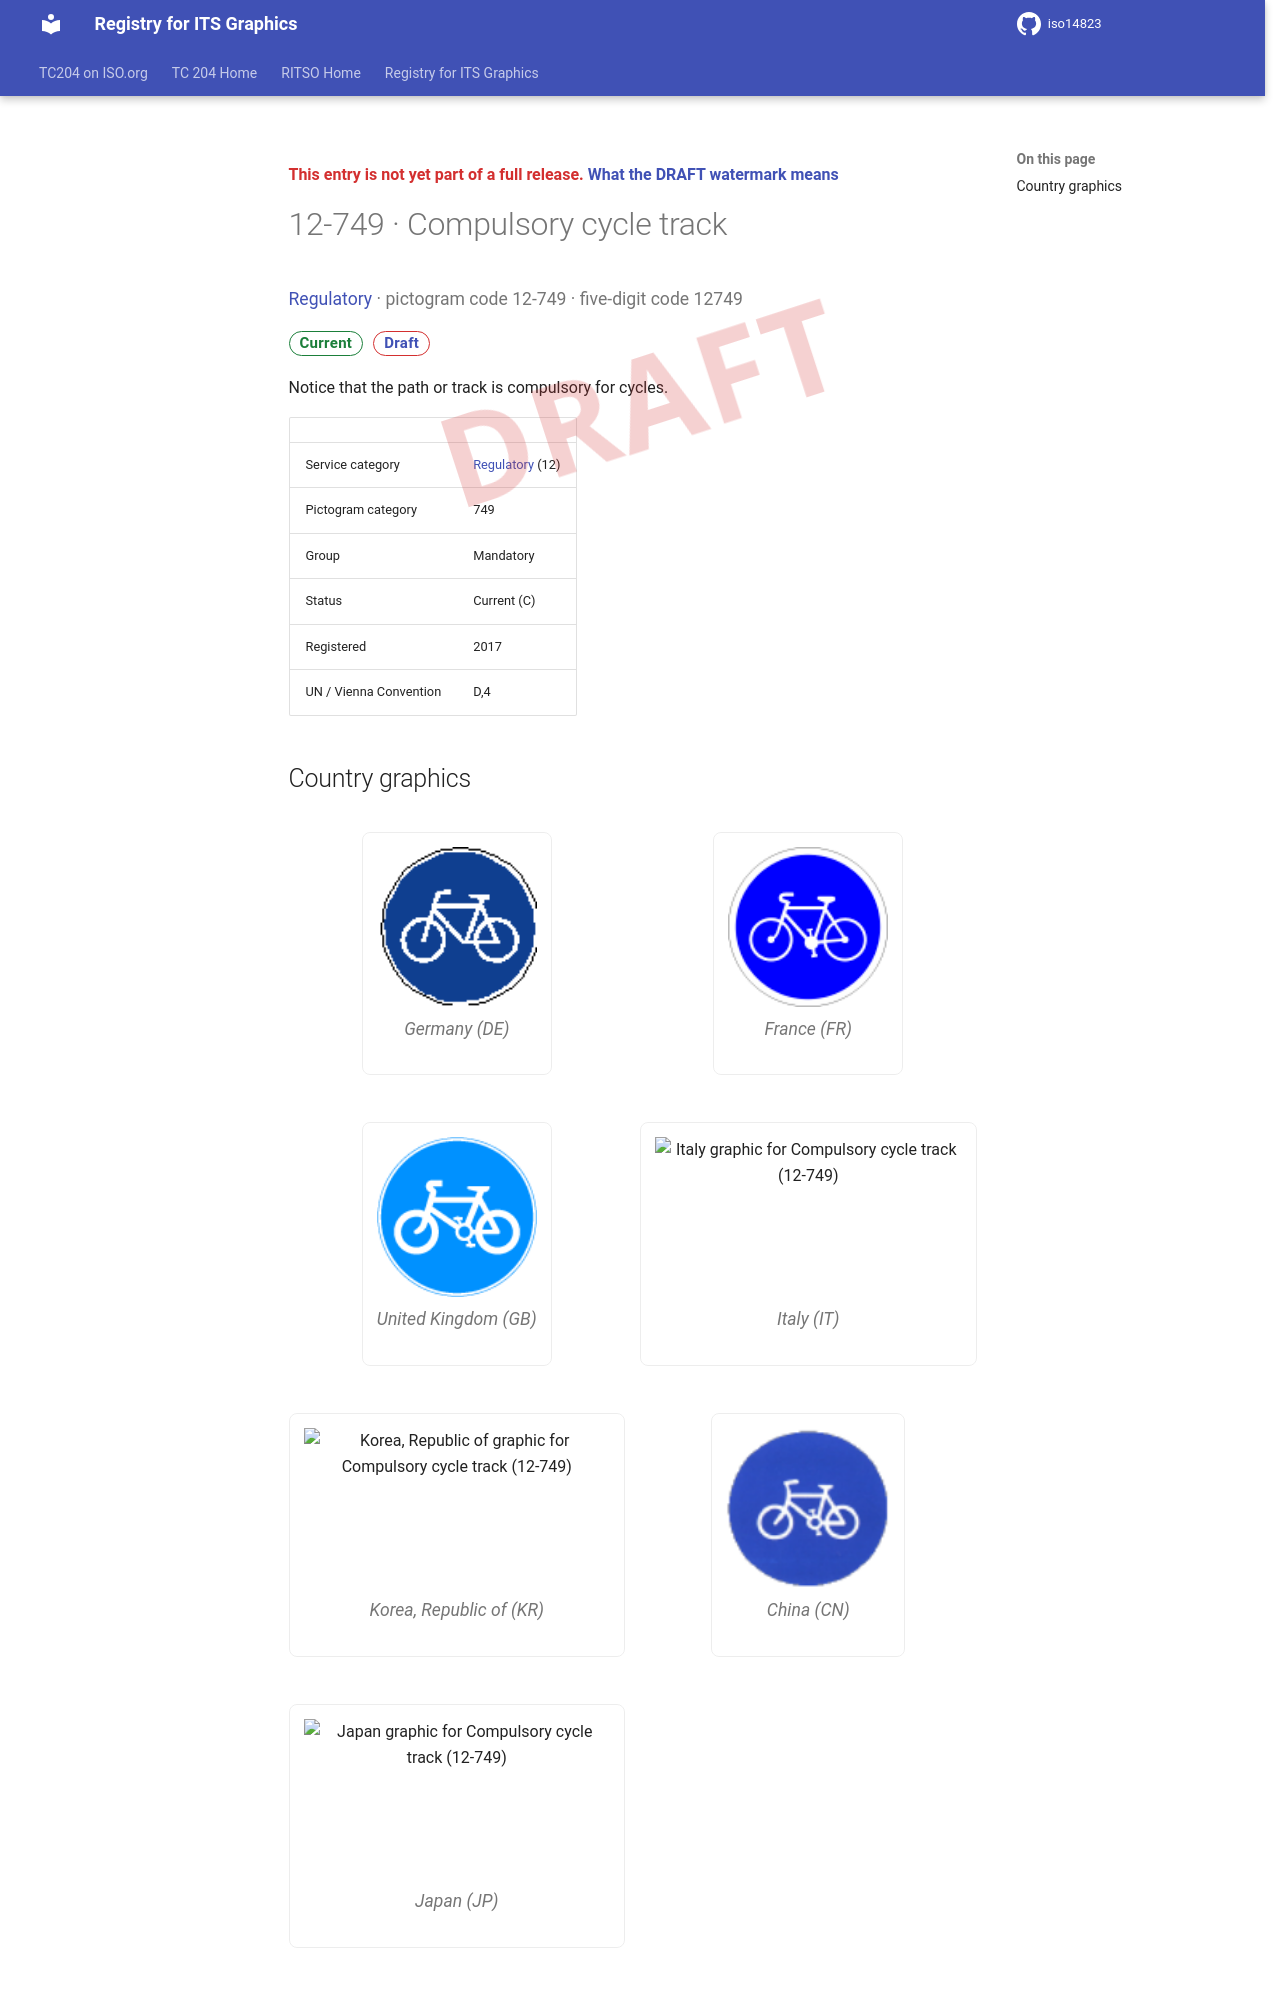

repository: k-vaughn/iso14823 · page: v0.1.0-alpha.1/signs/12-749/index.html · generator: mkdocs

<div class="draft4-watermark" aria-hidden="true"></div>

<p class="draft-note">This entry is not yet part of a full release. <a href="../#draft-watermark">What the DRAFT watermark means</a></p>

# 12-749 · Compulsory cycle track

<p class="sign-kicker"><a href="../categories/12/">Regulatory</a> · pictogram code 12-749 · five-digit code 12749</p>
<p class="sign-chips"><span class="chip chip-current">Current</span> <a class="chip chip-draft" href="../#draft-watermark">Draft</a></p>
<p>Notice that the path or track is compulsory for cycles.</p>
| | |
| --- | --- |
| Service category | <a href="../categories/12/">Regulatory</a> (12) |
| Pictogram category | 749 |
| Group | Mandatory |
| Status | Current (C) |
| Registered | 2017 |
| UN / Vienna Convention | D,4 |
